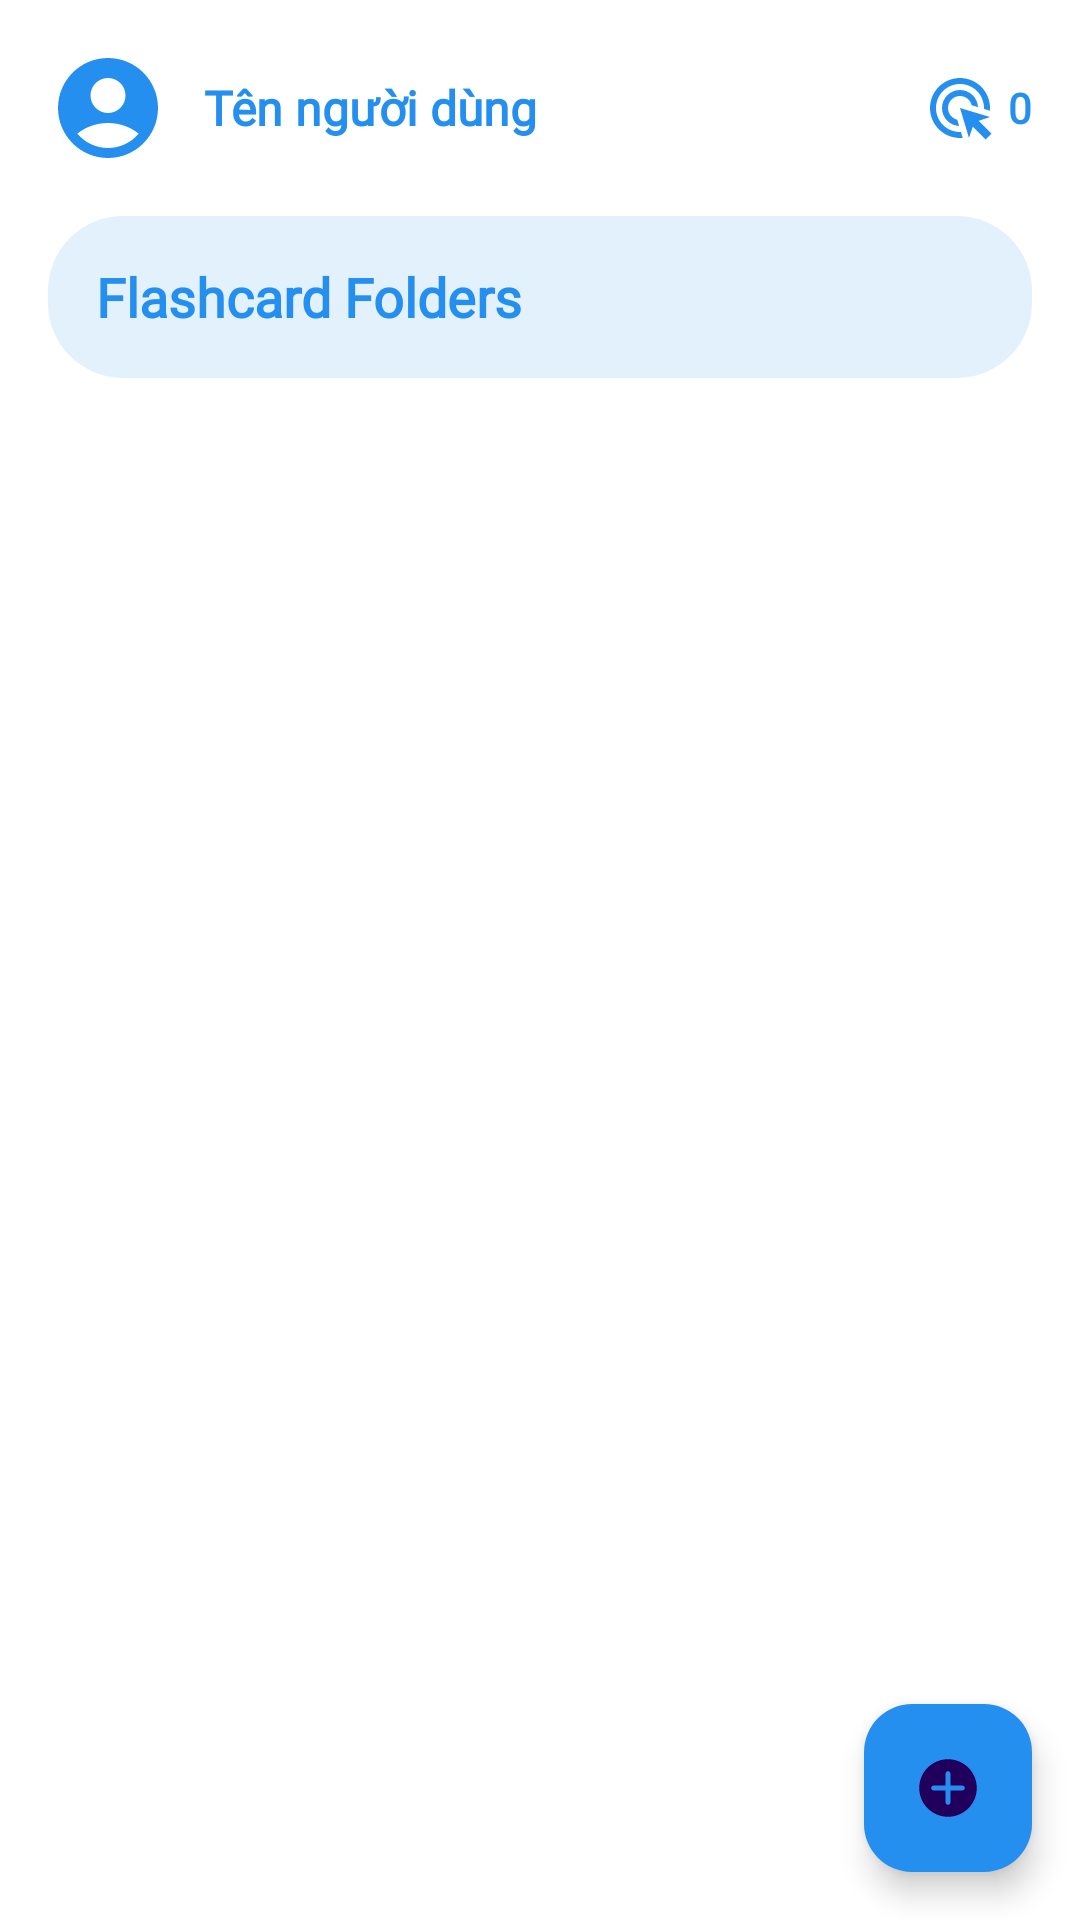

This screen was rendered from an Android layout file. Write that file and the resources it references.
<!-- AndroidManifest.xml: application theme Theme.KnowledgeMemorizationApp -->
<!-- res/layout/fragment_flashcard_folder.xml -->
<?xml version="1.0" encoding="utf-8"?>
<FrameLayout xmlns:android="http://schemas.android.com/apk/res/android"
    xmlns:app="http://schemas.android.com/apk/res-auto"
    xmlns:tools="http://schemas.android.com/tools"
    android:id="@+id/flashcardFragment"
    android:layout_width="match_parent"
    android:layout_height="match_parent"
    android:background="@color/white"
    tools:context=".user.Fragment.FlashcardFolderFragment">

    
    <androidx.core.widget.NestedScrollView
        android:layout_width="match_parent"
        android:layout_height="match_parent"
        android:clipToPadding="false"
        android:paddingBottom="90dp"> 

        <androidx.constraintlayout.widget.ConstraintLayout
            android:layout_width="match_parent"
            android:layout_height="wrap_content"
            android:padding="16dp">

            
            <LinearLayout
                android:id="@+id/headerLayout"
                android:layout_width="0dp"
                android:layout_height="wrap_content"
                android:orientation="horizontal"
                android:gravity="center_vertical"
                app:layout_constraintTop_toTopOf="parent"
                app:layout_constraintStart_toStartOf="parent"
                app:layout_constraintEnd_toEndOf="parent">

                <ImageView
                    android:id="@+id/profile"
                    android:layout_width="40dp"
                    android:layout_height="40dp"
                    android:background="@drawable/circle_background"
                    android:src="@drawable/avatar"
                    android:scaleType="centerCrop"
                    android:contentDescription="Avatar" />

                <TextView
                    android:id="@+id/userName"
                    android:layout_width="0dp"
                    android:layout_height="wrap_content"
                    android:layout_marginStart="12dp"
                    android:layout_weight="1"
                    android:text="Tên người dùng"
                    android:textColor="#248FEF"
                    android:textSize="16sp"
                    android:textStyle="bold"
                    android:fontFamily="@font/poppins_bold" />

                <ImageView
                    android:id="@+id/coinIcon"
                    android:layout_width="24dp"
                    android:layout_height="24dp"
                    android:src="@drawable/spin_click"
                    android:contentDescription="Coin Icon" />

                <TextView
                    android:id="@+id/coinCount"
                    android:layout_width="wrap_content"
                    android:layout_height="wrap_content"
                    android:layout_marginStart="4dp"
                    android:text="0"
                    android:textColor="#248FEF"
                    android:textSize="14sp"
                    android:textStyle="bold"
                    android:fontFamily="@font/poppins_bold" />
            </LinearLayout>

            
            <TextView
                android:id="@+id/folderLabel"
                android:layout_width="0dp"
                android:layout_height="54dp"
                android:layout_marginTop="16dp"
                android:background="@drawable/textviewshap"
                android:fontFamily="@font/poppins_bold"
                android:gravity="center_vertical"
                android:paddingStart="16dp"
                android:text="Flashcard Folders"
                android:textColor="#248FEF"
                android:textSize="18sp"
                android:textStyle="bold"
                app:layout_constraintTop_toBottomOf="@id/headerLayout"
                app:layout_constraintStart_toStartOf="parent"
                app:layout_constraintEnd_toEndOf="parent" />

            
            <androidx.recyclerview.widget.RecyclerView
                android:id="@+id/userFolderRecyclerView"
                android:layout_width="0dp"
                android:layout_height="wrap_content"
                android:layout_marginTop="8dp"
                app:layout_constraintTop_toBottomOf="@id/folderLabel"
                app:layout_constraintStart_toStartOf="parent"
                app:layout_constraintEnd_toEndOf="parent" />

            
            <TextView
                android:id="@+id/emptyFolderListMessage"
                android:layout_width="wrap_content"
                android:layout_height="wrap_content"
                android:layout_marginTop="8dp"
                android:text="Tạo folder để bắt đầu nhé!"
                android:textColor="#888888"
                android:textSize="16sp"
                android:visibility="gone"
                app:layout_constraintTop_toBottomOf="@id/userFolderRecyclerView"
                app:layout_constraintStart_toStartOf="parent"
                app:layout_constraintEnd_toEndOf="parent" />

        </androidx.constraintlayout.widget.ConstraintLayout>
    </androidx.core.widget.NestedScrollView>

    
    <com.google.android.material.floatingactionbutton.FloatingActionButton
        android:id="@+id/fabAdd"
        android:layout_width="wrap_content"
        android:layout_height="wrap_content"
        android:layout_gravity="bottom|end"
        android:layout_margin="16dp"
        android:backgroundTint="#248FEF"
        android:contentDescription="Thêm Folder"
        app:srcCompat="@drawable/icons8_plus_60" />

</FrameLayout>
<!-- resources referenced by this layout -->
<resources>
  <color name="white">#FFFFFFFF</color>
  <!-- drawable avatar (drawable) -->
  <vector xmlns:android="http://schemas.android.com/apk/res/android"
      android:width="24dp"
      android:height="24dp"
      android:viewportWidth="24"
      android:viewportHeight="24">
    <path
        android:pathData="M12,2C6.48,2 2,6.48 2,12s4.48,10 10,10 10,-4.48 10,-10S17.52,2 12,2zM12,6c1.93,0 3.5,1.57 3.5,3.5S13.93,13 12,13s-3.5,-1.57 -3.5,-3.5S10.07,6 12,6zM12,20c-2.03,0 -4.43,-0.82 -6.14,-2.88C7.55,15.8 9.68,15 12,15s4.45,0.8 6.14,2.12C16.43,19.18 14.03,20 12,20z"
        android:fillColor="#248FEF"/>
  </vector>
  <!-- drawable icons8_plus_60 (drawable) -->
  <vector xmlns:android="http://schemas.android.com/apk/res/android"
      android:width="60dp"
      android:height="60dp"
      android:viewportWidth="30"
      android:viewportHeight="30">
      <path
          android:fillColor="#FF000000"
          android:pathData="M15,3C8.373,3 3,8.373 3,15c0,6.627 5.373,12 12,12s12,-5.373 12,-12C27,8.373 21.627,3 15,3zM21,16h-5v5c0,0.553 -0.448,1 -1,1s-1,-0.447 -1,-1v-5H9c-0.552,0 -1,-0.447 -1,-1s0.448,-1 1,-1h5V9c0,-0.553 0.448,-1 1,-1s1,0.447 1,1v5h5c0.552,0 1,0.447 1,1S21.552,16 21,16z"/>
  </vector>
  <!-- drawable spin_click (drawable) -->
  <vector xmlns:android="http://schemas.android.com/apk/res/android"
      android:width="24dp"
      android:height="24dp"
      android:viewportWidth="24"
      android:viewportHeight="24">
    <path
        android:pathData="M11.71,17.99C8.53,17.84 6,15.22 6,12c0,-3.31 2.69,-6 6,-6c3.22,0 5.84,2.53 5.99,5.71l-2.1,-0.63C15.48,9.31 13.89,8 12,8c-2.21,0 -4,1.79 -4,4c0,1.89 1.31,3.48 3.08,3.89L11.71,17.99zM22,12c0,0.3 -0.01,0.6 -0.04,0.9l-1.97,-0.59C20,12.21 20,12.1 20,12c0,-4.42 -3.58,-8 -8,-8s-8,3.58 -8,8s3.58,8 8,8c0.1,0 0.21,0 0.31,-0.01l0.59,1.97C12.6,21.99 12.3,22 12,22C6.48,22 2,17.52 2,12C2,6.48 6.48,2 12,2S22,6.48 22,12zM18.23,16.26L22,15l-10,-3l3,10l1.26,-3.77l4.27,4.27l1.98,-1.98L18.23,16.26z"
        android:fillColor="#248FEF"/>
  </vector>
  <!-- drawable textviewshap (drawable) -->
  <?xml version="1.0" encoding="utf-8"?>
  <shape xmlns:android="http://schemas.android.com/apk/res/android">
      <solid android:color="#20248FEF" />
      <corners android:radius="25dp" />
  </shape>
  <style name="Theme.KnowledgeMemorizationApp" parent="Base.Theme.KnowledgeMemorizationApp" />
  <style name="Base.Theme.KnowledgeMemorizationApp" parent="Theme.Material3.DayNight.NoActionBar">
          
          
          <item name="colorPrimaryVariant">@color/purple_500</item>
          <item name="android:statusBarColor">@color/purple_500</item>
  
  
      </style>
  <color name="purple_500">#248fef</color>
</resources>
